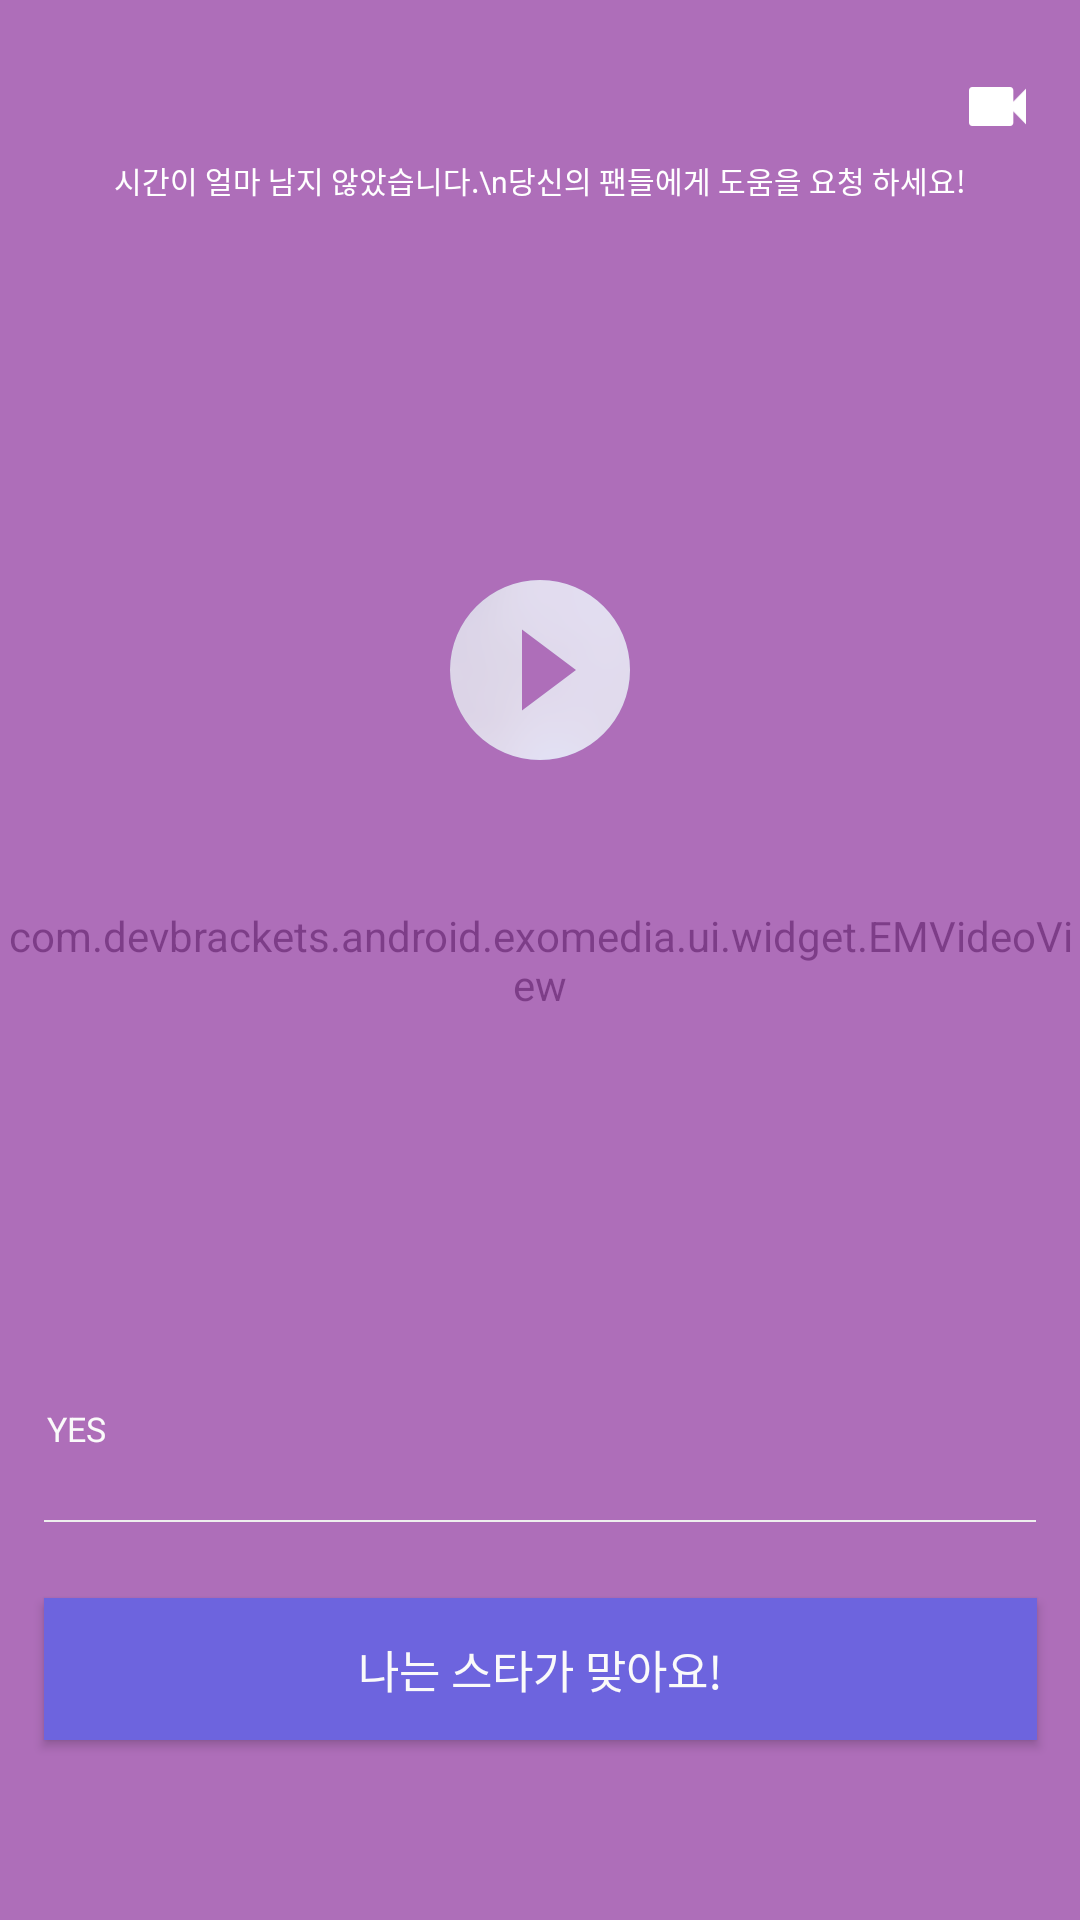

Android layout source for this screen:
<!-- AndroidManifest.xml: application theme AppTheme -->
<!-- res/layout/activity_nonauthor.xml -->
<?xml version="1.0" encoding="utf-8"?>
<RelativeLayout xmlns:android="http://schemas.android.com/apk/res/android"
    android:layout_width="fill_parent"
    android:layout_height="fill_parent"
    android:focusable="true"
    android:focusableInTouchMode="true">

    <FrameLayout
        android:layout_width="match_parent"
        android:layout_height="match_parent">
            <com.devbrackets.android.exomedia.ui.widget.EMVideoView
                android:layout_width="fill_parent"
                android:layout_height="fill_parent"
                android:id="@+id/preview"></com.devbrackets.android.exomedia.ui.widget.EMVideoView>
        <TextView
            android:layout_width="match_parent"
            android:layout_height="match_parent"
            android:background="#9ccc64de"/>
        <Button
            android:layout_width="19dip"
            android:layout_height="13dip"
            android:id="@+id/recordbtn"
            android:layout_gravity="right"
            android:layout_marginTop="29dip"
            android:layout_marginRight="18dip"
            android:background="@drawable/icn_main_mov"/>
        <ProgressBar
            android:layout_width="50dip"
            android:layout_height="50dip"
            android:id="@+id/loading"
            android:layout_gravity="center"/>
        <Button
            android:id="@+id/playbtn"
            android:layout_width="60dp"
            android:layout_height="60dp"
            android:layout_marginTop="193.3sp"
            android:layout_gravity="center_horizontal"
            android:background="@drawable/btn_main_play" />
        

        <TextView
            android:id="@+id/text"
            android:layout_width="195dp"
            android:layout_height="73dp"
            android:layout_gravity="left|bottom"
            android:layout_marginBottom="176.5dp"
            android:layout_marginLeft="15.8dp"
            android:layout_marginRight="93dp"
            android:layout_marginTop="383.3dp"
            android:textColor="#fafafa"
            android:gravity="top"
            android:textSize="27sp" />
        <TextView
            android:layout_width="wrap_content"
            android:layout_height="wrap_content"
            android:id="@+id/yes"
            android:textSize="11.3sp"
            android:textColor="#fafafa"
            android:text="YES"
            android:layout_marginLeft="15.8dp"
            android:layout_gravity="bottom"
            android:layout_marginBottom="156dp"/>
        <TextView
            android:layout_width="wrap_content"
            android:layout_height="wrap_content"
            android:layout_marginTop="22dp"
            android:id="@+id/countdown"
            android:textSize="15sp"
            android:textColor="#fcef53"
            android:layout_gravity="center_horizontal"/>
        <TextView
            android:layout_width="wrap_content"
            android:layout_height="wrap_content"
            android:layout_marginTop="52.5dp"
            android:id="@+id/title"
            android:textSize="10sp"
            android:textColor="#ffffff"
            android:text="시간이 얼마 남지 않았습니다.\n당신의 팬들에게 도움을 요청 하세요!"
            android:textAlignment="center"
            android:layout_gravity="center_horizontal"/>
        <TextView
            android:layout_width="match_parent"
            android:layout_height="0.7dp"
            android:layout_marginLeft="14.5dp"
            android:layout_marginRight="14.5dp"
            android:layout_marginBottom="132.8dp"
            android:background = "#eeeeee"
            android:layout_gravity="center_horizontal|bottom"/>
        <Button
            android:layout_width="match_parent"
            android:layout_height="47.3dp"
            android:layout_marginLeft="14.5dp"
            android:layout_marginRight="14.3dp"
            android:layout_marginBottom="60sp"
            android:background="#6d64de"
            android:layout_gravity="bottom"
            android:textSize="15sp"
            android:textColor="#fafafa"
            android:text="나는 스타가 맞아요!"
            android:id="@+id/yesbtn"/>
    </FrameLayout>

</RelativeLayout>
<!-- resources referenced by this layout -->
<resources>
  <!-- drawable btn_main_play: png bitmap (drawable-hdpi, 5427 bytes) -->
  <!-- drawable icn_main_mov: png bitmap (drawable-hdpi, 274 bytes) -->
  <style name="AppTheme" parent="Base.Theme.AppCompat.Light.DarkActionBar">
          
          <item name="colorPrimary">@color/colorPrimary</item>
          <item name="colorPrimaryDark">@color/colorPrimaryDark</item>
          <item name="colorAccent">@color/colorAccent</item>
      </style>
  <color name="colorPrimary">#FFFFFF</color>
  <color name="colorPrimaryDark">#303F9F</color>
  <color name="colorAccent">#FFFFFF</color>
</resources>
